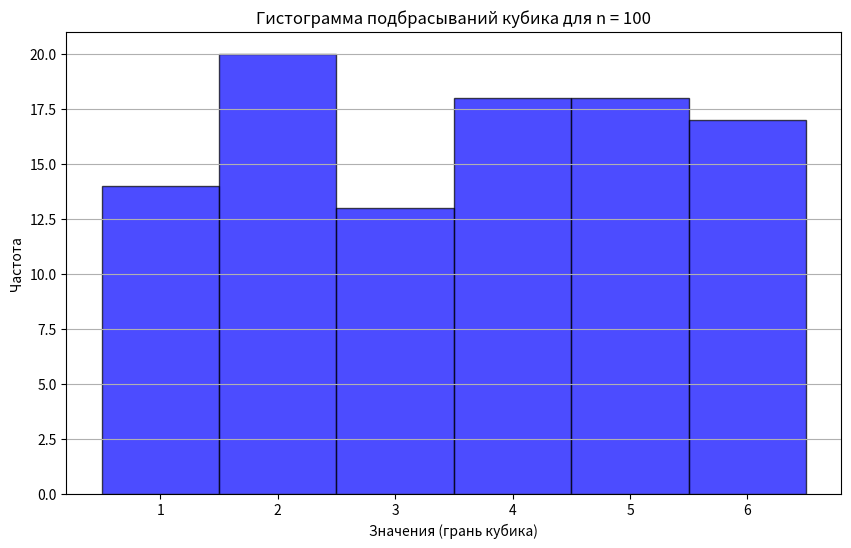
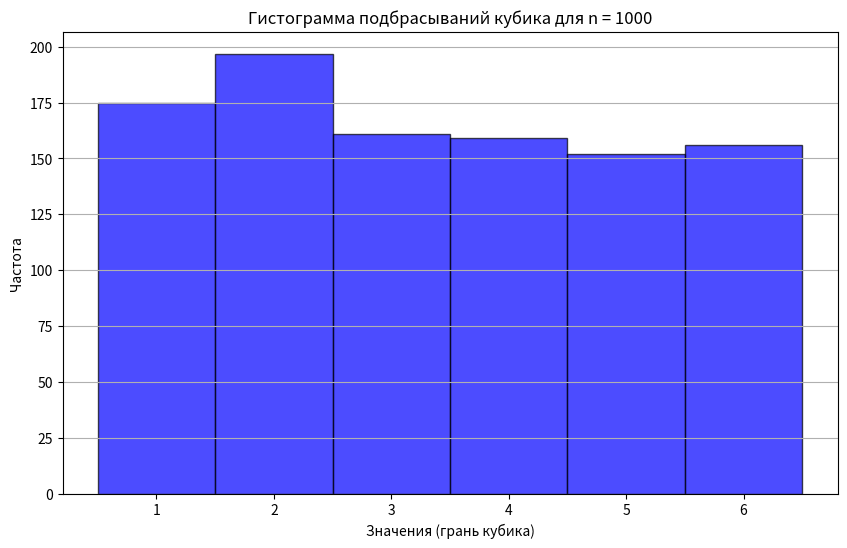
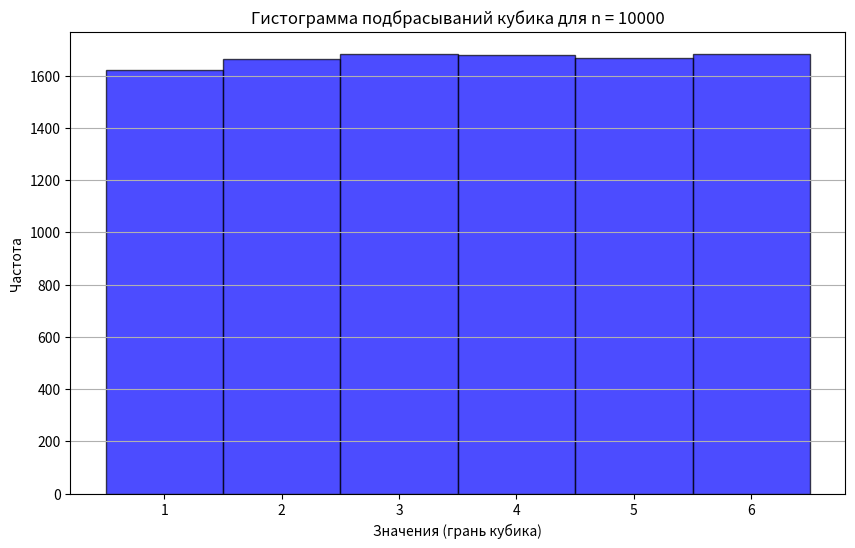
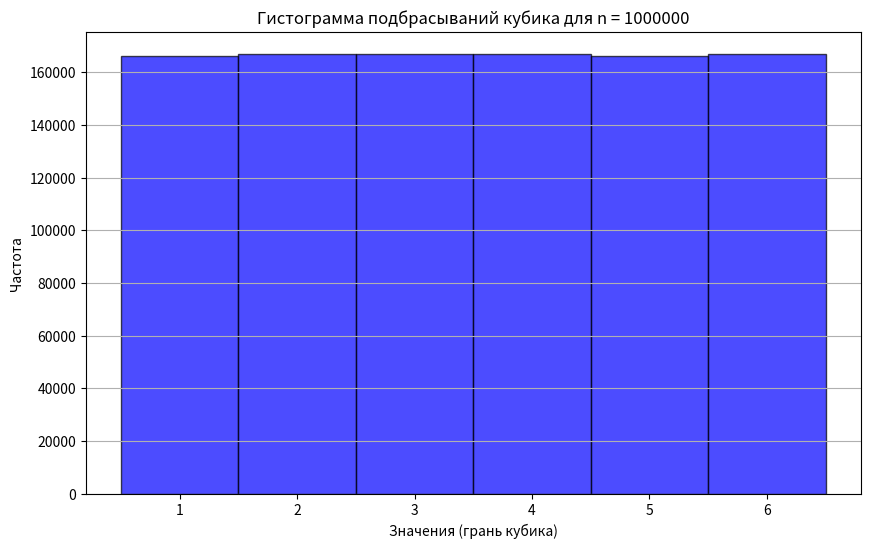
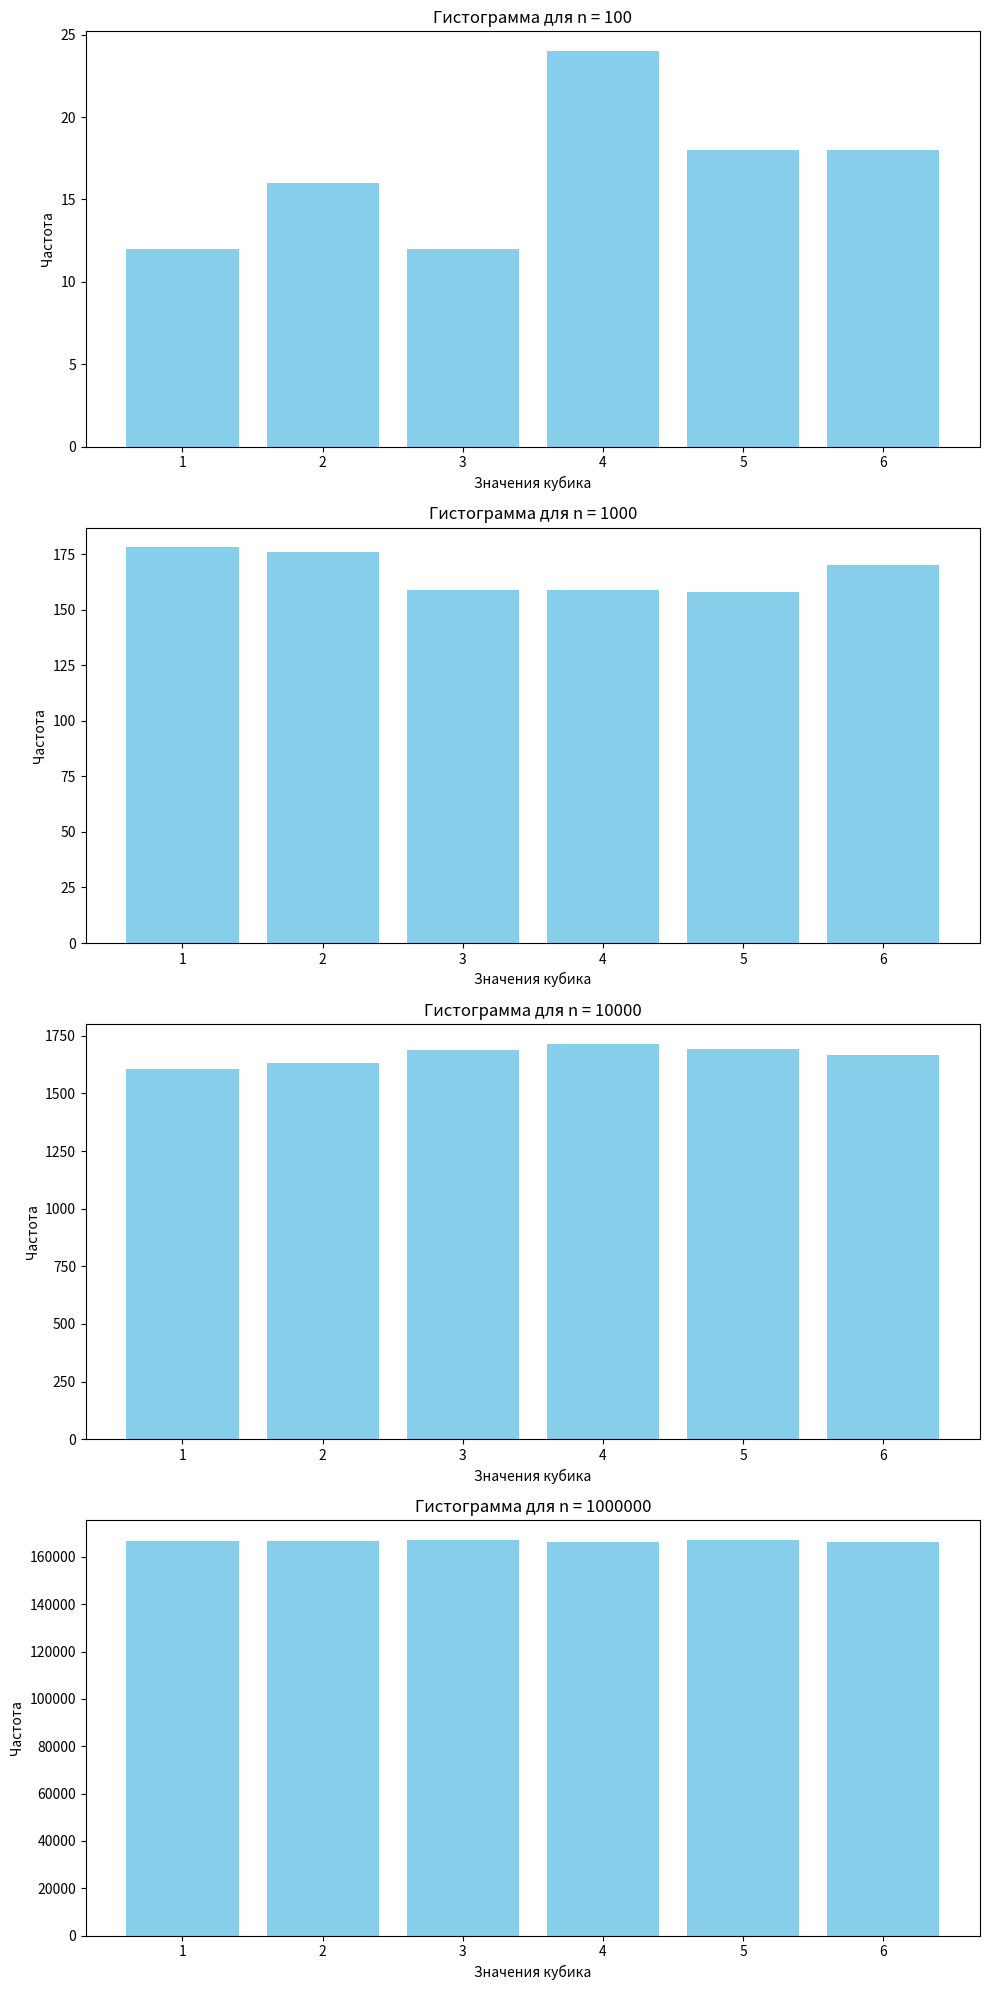
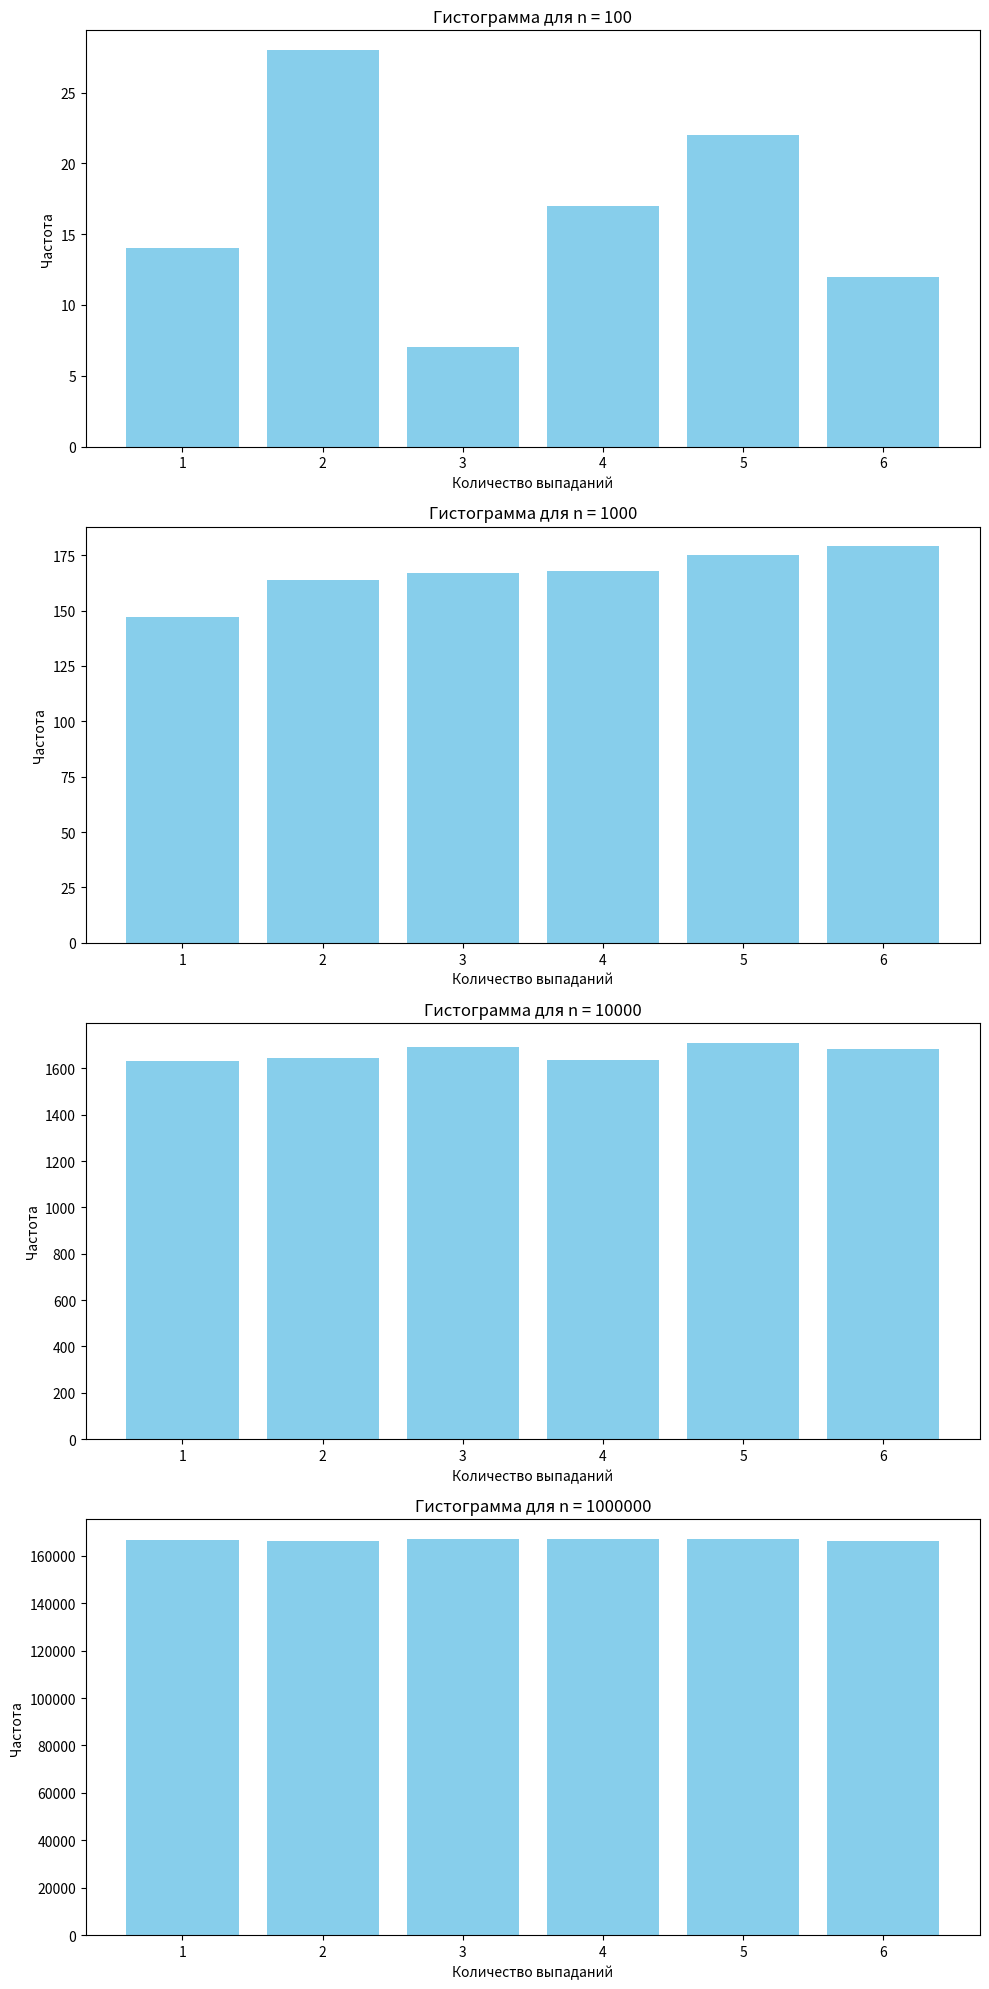
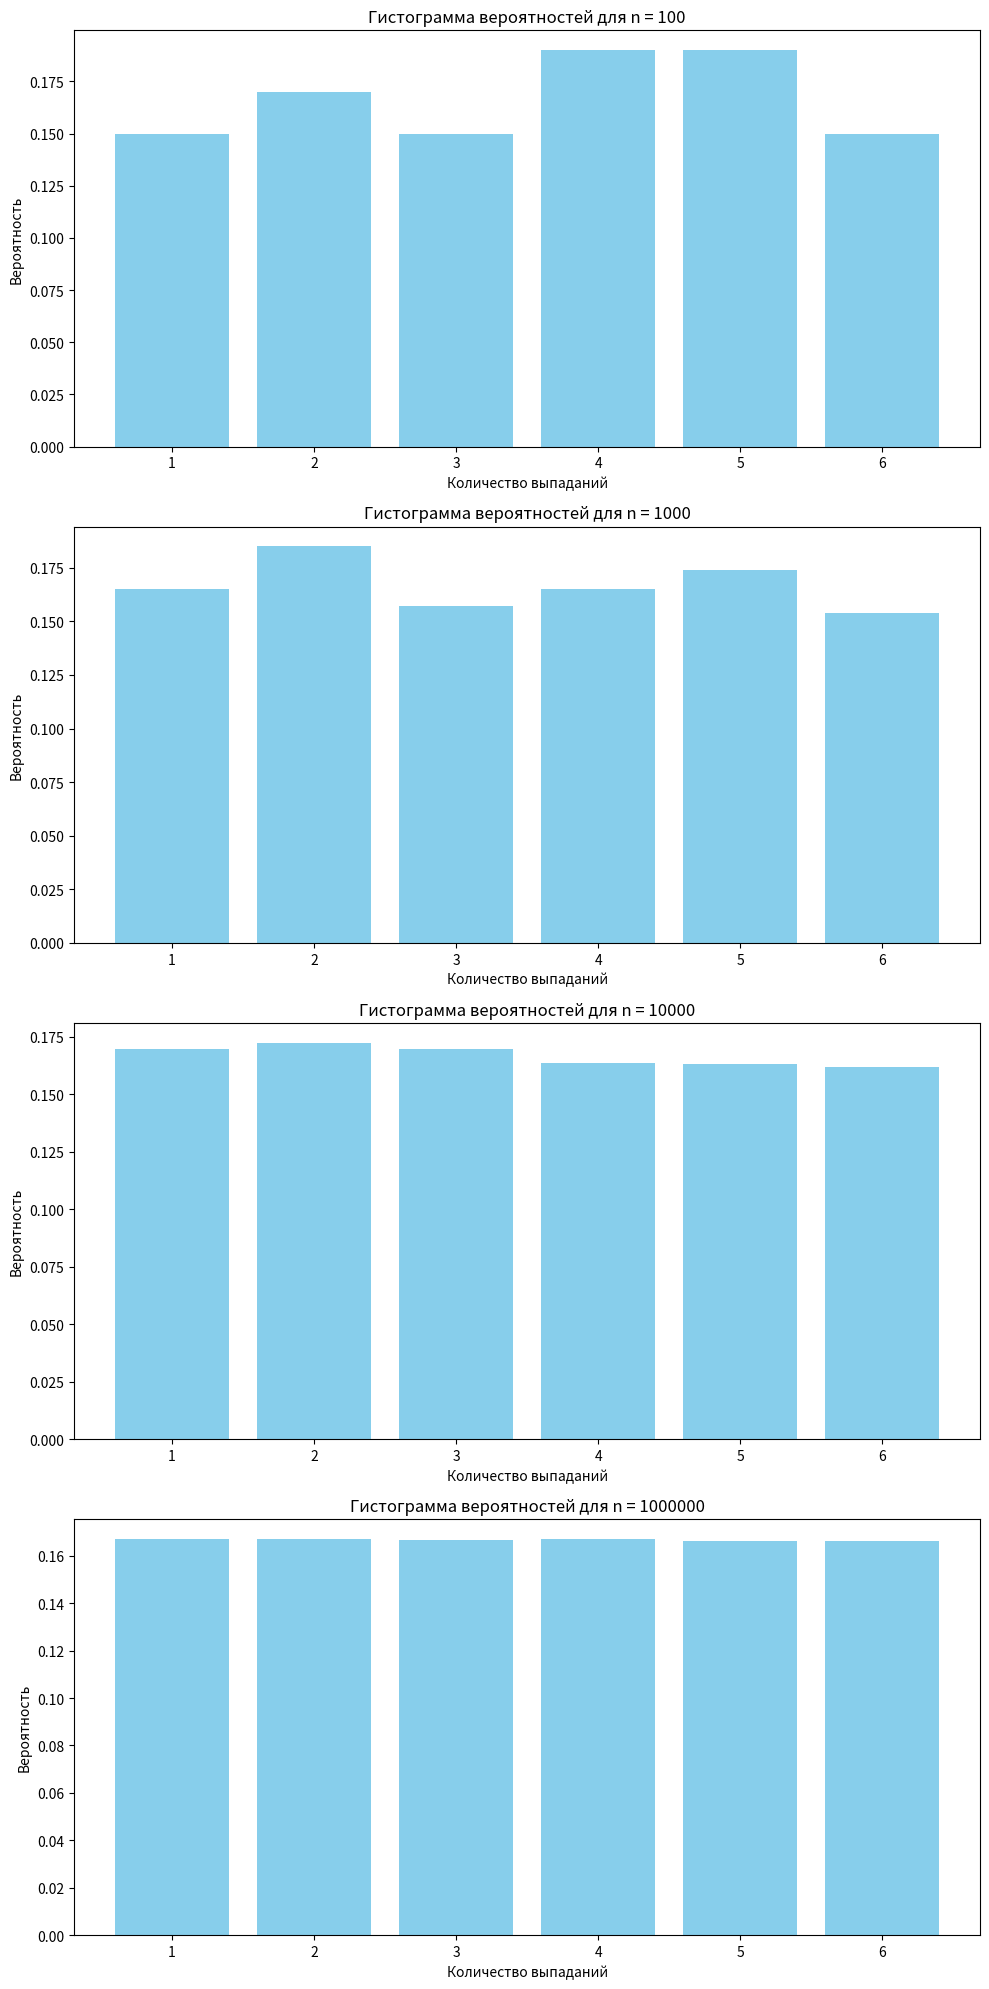

Reproduce these figures in Python, in order.
# Случайное число с использованием модуля random
import random

rand_list = []
n = 10
for i in range(n):
    rand_list.append(random.randint(3, 9))
print(rand_list)

# использование random.sample()
# Python3 code to demonstrate
# to generate random number list
# using random.sample()
import random

# using random.sample()
# to generate random number list
res = random.sample(range(1, 50), 7)

# printing result
print("Random number list is : " + str(res))

# использование понимания списков + randrange()
# Python3 code to demonstrate
# to generate random number list
# using list comprehension + randrange()
import random

# using list comprehension + randrange()
# to generate random number list
res = [random.randrange(1, 50, 1) for i in range(7)]

# printing result
print("Random number list is : " + str(res))

# использование цикла + randint()
# Method 3: For Loop Random Int List [0, 51]
import random

lis = []
for _ in range(10):
    lis.append(random.randint(0, 51))
print(lis)

# Способ 1: Создание списка случайных целых чисел с помощью функции numpy.random.randint
# importing numpy module
import numpy as np

# print the list of 10 integers from 3 to 7
print(list(np.random.randint(low=3, high=8, size=10)))

# print the list of 5 integers from 0 to 2
# if high parameter is not passed during
# function call then results are from [0, low)
print(list(np.random.randint(low=3, size=5)))

# Способ 2. Создание списка случайных чисел с плавающей точкой с помощью функции numpy.random.random_sample
import numpy as np

# generates list of 4 float values
print(np.random.random_sample(size=4))

# generates 2d list of 4*4
print(np.random.random_sample(size=(4, 4)))

# 1 метод КУБИК

import random
import matplotlib.pyplot as plt


def kubik(n: int) -> list:
    """

    :param n: Количество подбрасываний
    :return:  Список слкучайных подюрасываний кубика
    """
    data = []
    while len(data) < n:
        data.append(random.randint(1, 6))
    return data


print(kubik(100))
print(kubik(1000))
print(kubik(10000))
print(kubik(1000000))


# 2 метод
def count_rate(kub_data: list):
    """
    Возвращает частоту выпадания значений кубика,
    согласно полученным данным
    :param kub_data: данные эксперимента
    :return:
    """
    kub_rate = {}
    for i in kub_data:
        if i in kub_rate:
            continue
        else:
            kub_rate[i] = kub_data.count(i)
    for i in range(1, 7):
        if i not in kub_rate:
            kub_rate[i] = 0
    return kub_rate

print(count_rate([100, 1000, 10000, 1000000]))




# 3 метод
def crate_dataframe(sorted_date: dict):
    """
    Создание и преобразование данных в Pandas dataframe
    :param sorted_date: dict
    :return: pd.Dataframe
    """
    df = pd.DataFrame(sorted_date, index=[0])
    df = df.T
    df = df.rename(columns={0: 'Частота'})
    df.insert(0, 'Количество выпаданий', range(1, 1 + len(df)))
    return df

f = {100, 1000, 10000, 1000000}


def crate_dataframe(f):
    pass


print(crate_dataframe(f))




# 4 метод
import pandas as pd
def probability_solving(dataframe: pd.DataFrame):
    """
    Вычисление вероятности полученных результатов
    :param dataframe:
    :return:
    """
    sum_rate = dataframe['Частота'].sum()
    probability = []
    for i in dataframe['Частота']:
        probability.append(i / sum_rate)
    dataframe['Вероятность'] = probability
    return dataframe

data_values = [100, 1000, 10000, 1000000]
dataframe = pd.DataFrame({'Частота': data_values})

result = probability_solving(dataframe)
print(result)

# Гистограмма 1 метод

import random
import matplotlib.pyplot as plt


def kubik(n: int) -> list:
    """
    :param n: Количество подбрасываний
    :return: Список случайных подбрасываний кубика
    """
    data = []
    while len(data) < n:
        data.append(random.randint(1, 6))
    return data


def plot_histogram(n):
    data = kubik(n)  # Генерация данных
    plt.figure(figsize=(10, 6))
    plt.hist(data, bins=np.arange(1, 8) - 0.5, alpha=0.7, color='blue', edgecolor='black')
    plt.title(f'Гистограмма подбрасываний кубика для n = {n}')
    plt.xlabel('Значения (грань кубика)')
    plt.ylabel('Частота')
    plt.xticks(range(1, 7))  # Подписываем ось X
    plt.grid(axis='y')
    plt.show()


# Значения n
n_values = [100, 1000, 10000, 1000000]

# Построение гистограмм
for n in n_values:
    plot_histogram(n)

# Гистограмма 2 метод
import numpy as np
import matplotlib.pyplot as plt


def count_rate(kub_data: np.ndarray):
    # Use np.unique to count occurrences and get the corresponding values
    values, counts = np.unique(kub_data, return_counts=True)
    kub_rate = dict(zip(values, counts))

    # Ensure all values from 1 to 6 are represented
    for i in range(1, 7):
        if i not in kub_rate:
            kub_rate[i] = 0

    return kub_rate


# Параметры для тестирования
n_values = [100, 1000, 10000, 1000000]
fig, axs = plt.subplots(len(n_values), 1, figsize=(10, 20))

for idx, n in enumerate(n_values):
    # Генерация данных кубика
    kub_data = np.random.randint(1, 7, n)

    # Подсчет частоты
    kub_rate = count_rate(kub_data)

    # Подготовка данных для гистограммы
    values = list(kub_rate.keys())
    frequencies = list(kub_rate.values())

    # Построение гистограммы
    axs[idx].bar(values, frequencies, color='skyblue')
    axs[idx].set_title(f'Гистограмма для n = {n}')
    axs[idx].set_xlabel('Значения кубика')
    axs[idx].set_ylabel('Частота')
    axs[idx].set_xticks(values)

plt.tight_layout()
plt.show()

# Гистограмма 3 метод
import numpy as np
import pandas as pd
import matplotlib.pyplot as plt


def count_rate(kub_data: np.ndarray):
    # Use np.unique to count occurrences and get the corresponding values
    values, counts = np.unique(kub_data, return_counts=True)
    kub_rate = dict(zip(values, counts))

    # Ensure all values from 1 to 6 are represented
    for i in range(1, 7):
        if i not in kub_rate:
            kub_rate[i] = 0

    return kub_rate


def crate_dataframe(sorted_data: dict):
    df = pd.DataFrame(sorted_data, index=[0])
    df = df.T
    df = df.rename(columns={0: 'Частота'})
    df.insert(0, 'Количество выпаданий', range(1, 1 + len(df)))
    return df


# Параметры для тестирования
n_values = [100, 1000, 10000, 1000000]
fig, axs = plt.subplots(len(n_values), 1, figsize=(10, 20))

for idx, n in enumerate(n_values):
    # Генерация данных кубика
    kub_data = np.random.randint(1, 7, n)

    # Подсчет частоты
    kub_rate = count_rate(kub_data)

    # Преобразование в DataFrame
    df = crate_dataframe(kub_rate)

    # Подготовка данных для гистограммы
    values = df['Количество выпаданий']
    frequencies = df['Частота']

    # Построение гистограммы
    axs[idx].bar(values, frequencies, color='skyblue')
    axs[idx].set_title(f'Гистограмма для n = {n}')
    axs[idx].set_xlabel('Количество выпаданий')
    axs[idx].set_ylabel('Частота')
    axs[idx].set_xticks(values)

plt.tight_layout()
plt.show()

# 4 метод
import numpy as np
import pandas as pd
import matplotlib.pyplot as plt


def count_rate(kub_data: np.ndarray):
    # Use np.unique to count occurrences and get the corresponding values
    values, counts = np.unique(kub_data, return_counts=True)
    kub_rate = dict(zip(values, counts))

    # Ensure all values from 1 to 6 are represented
    for i in range(1, 7):
        if i not in kub_rate:
            kub_rate[i] = 0

    return kub_rate


def crate_dataframe(sorted_data: dict):
    df = pd.DataFrame(sorted_data, index=[0])
    df = df.T
    df = df.rename(columns={0: 'Частота'})
    df.insert(0, 'Количество выпаданий', range(1, 1 + len(df)))
    return df


def probability_solving(dataframe: pd.DataFrame):
    sum_rate = dataframe['Частота'].sum()
    probability = [i / sum_rate for i in dataframe['Частота']]
    dataframe['Вероятность'] = probability
    return dataframe


# Параметры для тестирования
n_values = [100, 1000, 10000, 1000000]
fig, axs = plt.subplots(len(n_values), 1, figsize=(10, 20))

for idx, n in enumerate(n_values):
    # Генерация данных кубика
    kub_data = np.random.randint(1, 7, n)

    # Подсчет частоты
    kub_rate = count_rate(kub_data)

    # Преобразование в DataFrame
    df = crate_dataframe(kub_rate)

    # Вычисление вероятностей
    df = probability_solving(df)

    # Подготовка данных для гистограммы
    values = df['Количество выпаданий']
    probabilities = df['Вероятность']

    # Построение гистограммы вероятностей
    axs[idx].bar(values, probabilities, color='skyblue')
    axs[idx].set_title(f'Гистограмма вероятностей для n = {n}')
    axs[idx].set_xlabel('Количество выпаданий')
    axs[idx].set_ylabel('Вероятность')
    axs[idx].set_xticks(values)

plt.tight_layout()
plt.show()